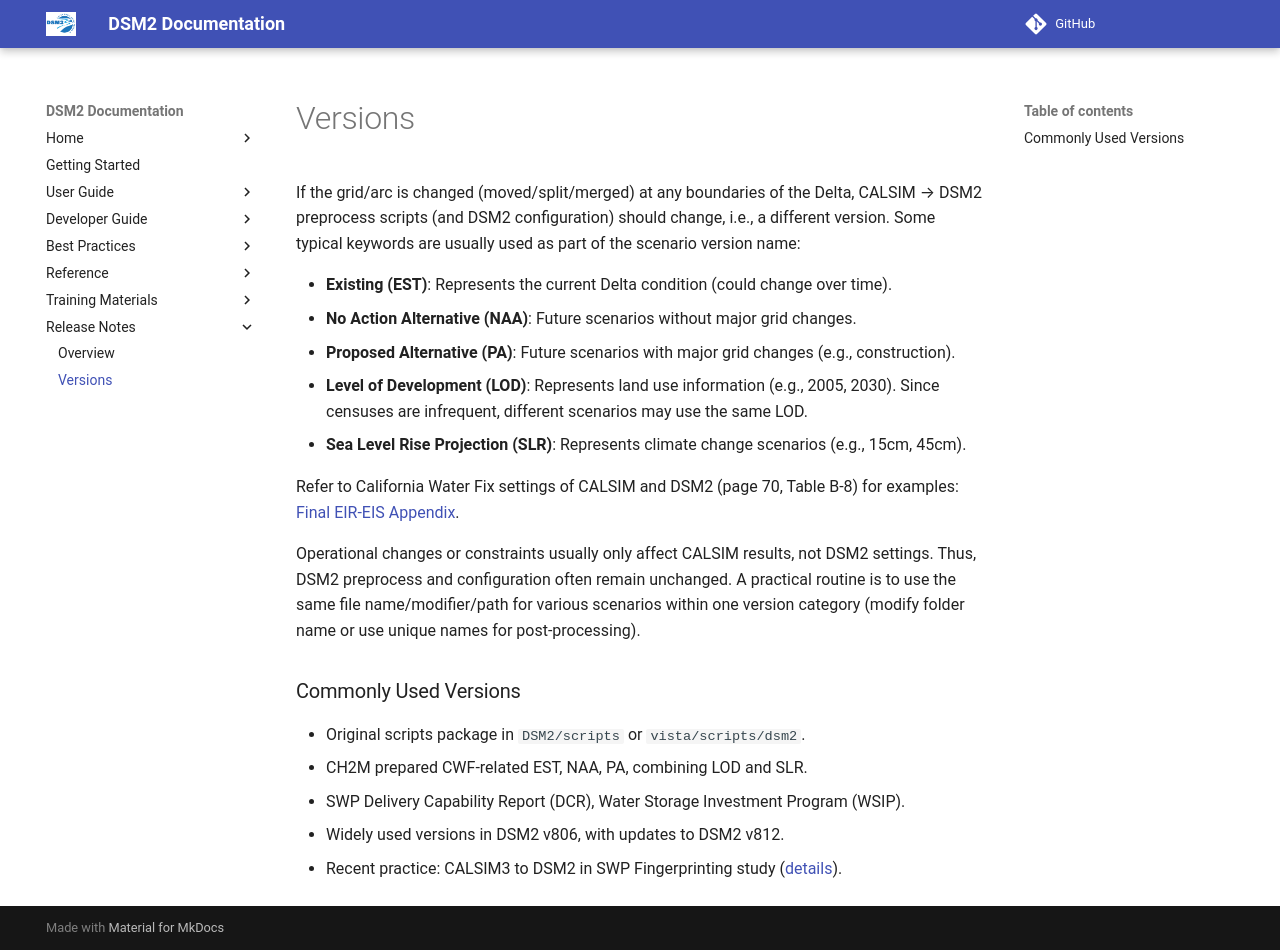

repository: CADWRDeltaModeling/dsm2 · page: reference/Versions/index.html · generator: mkdocs

# Versions

If the grid/arc is changed (moved/split/merged) at any boundaries of the Delta, CALSIM → DSM2 preprocess scripts (and DSM2 configuration) should change, i.e., a different version. Some typical keywords are usually used as part of the scenario version name:

- **Existing (EST)**: Represents the current Delta condition (could change over time).
- **No Action Alternative (NAA)**: Future scenarios without major grid changes.
- **Proposed Alternative (PA)**: Future scenarios with major grid changes (e.g., construction).
- **Level of Development (LOD)**: Represents land use information (e.g., 2005, 2030). Since censuses are infrequent, different scenarios may use the same LOD.
- **Sea Level Rise Projection (SLR)**: Represents climate change scenarios (e.g., 15cm, 45cm).

Refer to California Water Fix settings of CALSIM and DSM2 (page 70, Table B-8) for examples:
[Final EIR-EIS Appendix](http://baydeltaconservationplan.com/Libraries/Dynamic_Document_Library/Final_EIR-EIS_Appendix_5A_-_CALSIM_II_and_DSM2_Modeling_Simulations_and_Assumptions_Appendix_-_Section_B.sflb.ashx).

Operational changes or constraints usually only affect CALSIM results, not DSM2 settings. Thus, DSM2 preprocess and configuration often remain unchanged. A practical routine is to use the same file name/modifier/path for various scenarios within one version category (modify folder name or use unique names for post-processing).

### Commonly Used Versions

- Original scripts package in `DSM2/scripts` or `vista/scripts/dsm2`.
- CH2M prepared CWF-related EST, NAA, PA, combining LOD and SLR.
- SWP Delivery Capability Report (DCR), Water Storage Investment Program (WSIP).
- Widely used versions in DSM2 v806, with updates to DSM2 v812.
- Recent practice: CALSIM3 to DSM2 in SWP Fingerprinting study ([details](http://msb-confluence/display/~knam/CALSIM+to+DSM2)).
